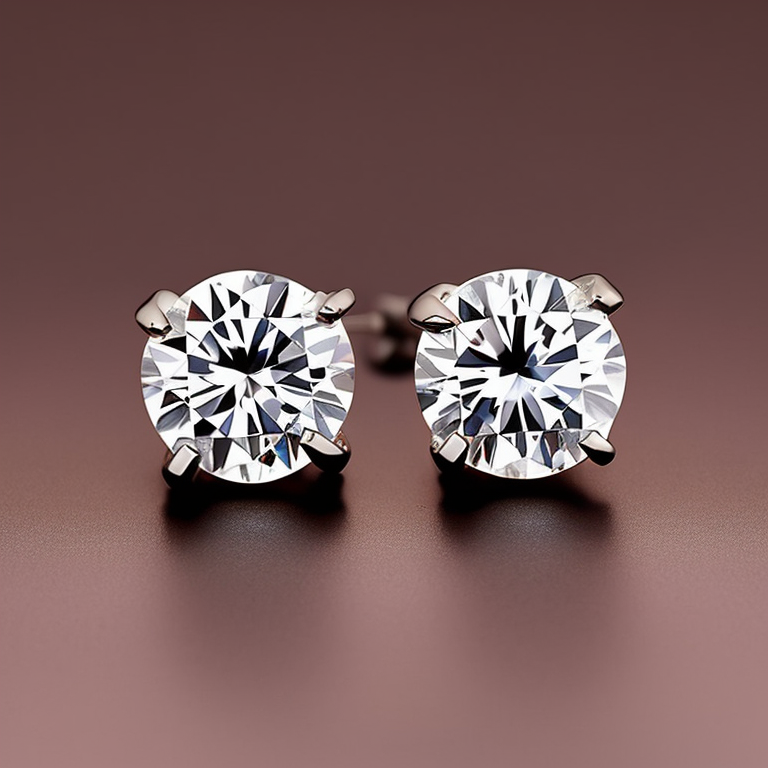
Generation parameters embedded in this image by AUTOMATIC1111 Stable Diffusion web UI or a fork of it (Forge, ...) (PNG 'parameters' text chunk):
Photo of a 4 prong Solitaire Diamond White Gold Stud Earrings, stillife photography, jewelry photography
Negative prompt: bad, blury, scruw back
Steps: 50, Sampler: Euler a, CFG scale: 7, Seed: 3066832098, Size: 768x768, Model hash: 4bdfc29c